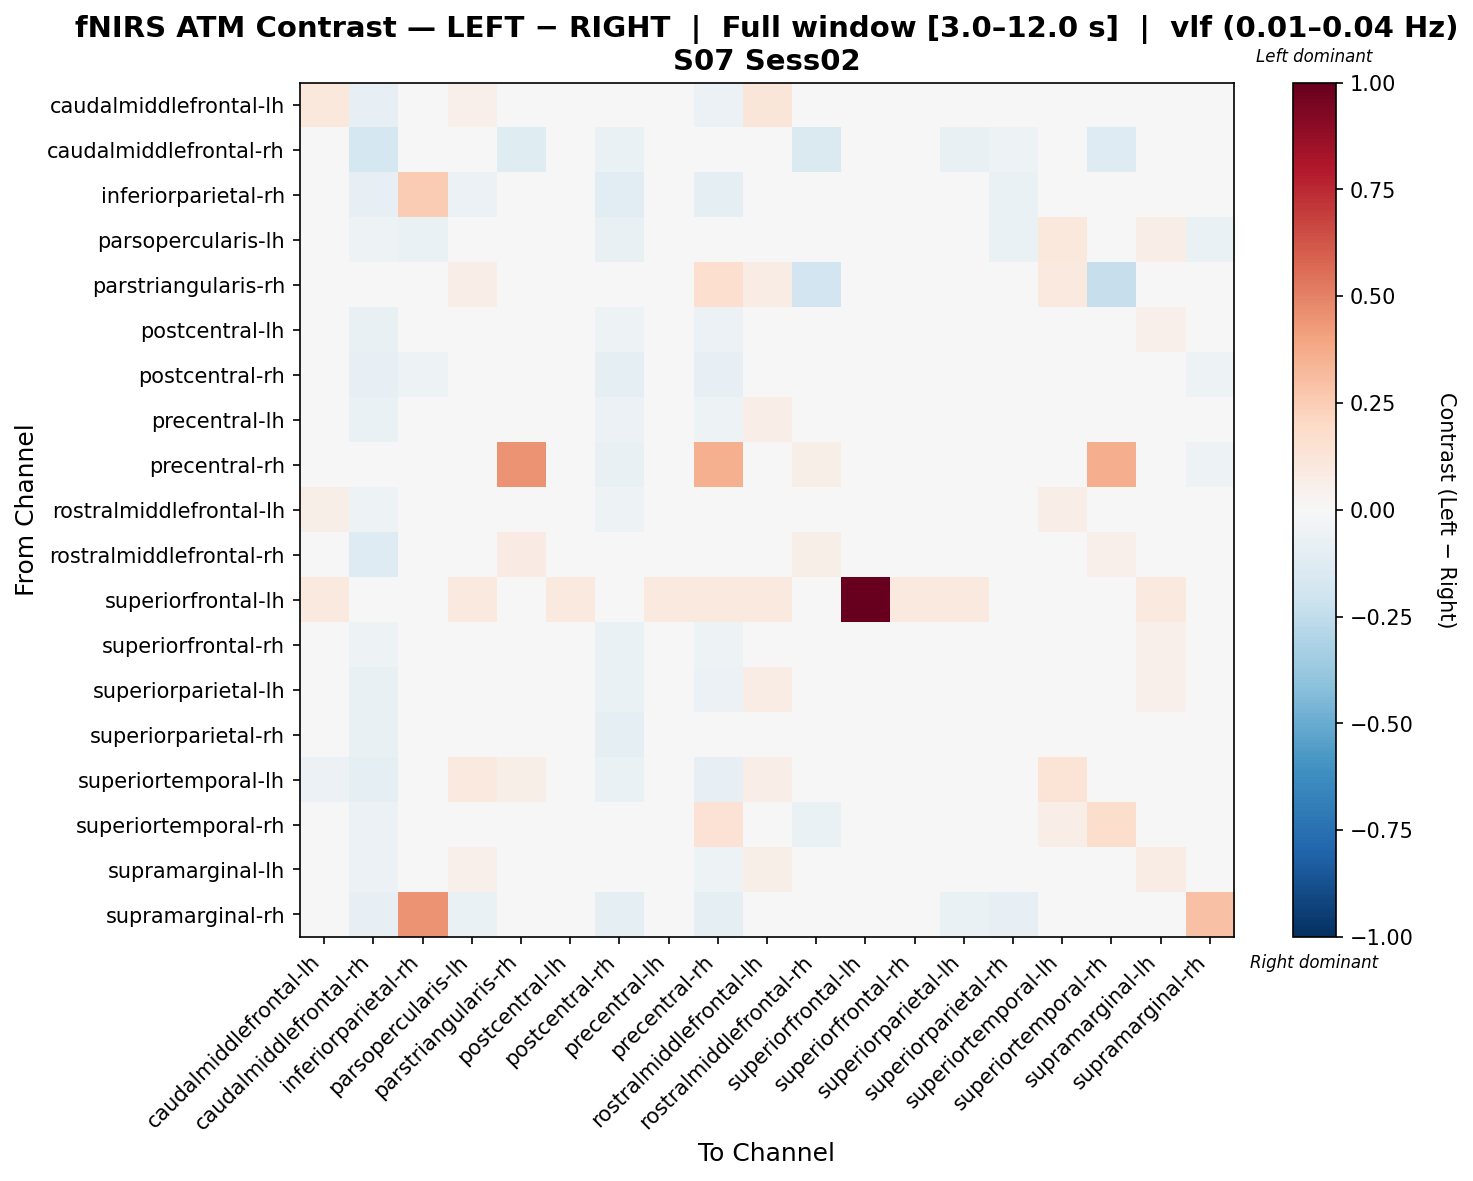

Data behind this chart, as committed beside it:
, caudalmiddlefrontal-lh, caudalmiddlefrontal-rh, inferiorparietal-rh, parsopercularis-lh, parstriangularis-rh, postcentral-lh, postcentral-rh, precentral-lh, precentral-rh, rostralmiddlefrontal-lh, rostralmiddlefrontal-rh, superiorfrontal-lh, superiorfrontal-rh, superiorparietal-lh, superiorparietal-rh, superiortemporal-lh, superiortemporal-rh, supramarginal-lh, supramarginal-rh
caudalmiddlefrontal-lh, 0.1082, -0.07954, 0.0, 0.05113, 0.0, -0.03262, -0.0473, -0.0006074, -0.05598, 0.1213, -0.0346, 0.004271, -0.004676, -0.002699, -0.01301, -0.0217, -0.01075, 0.03147, -0.0129
caudalmiddlefrontal-rh, -0.0469, -0.175, -0.03314, -0.02268, -0.1235, 0.01841, -0.06977, -0.04341, 0.03799, -0.03837, -0.1423, 0.0, 0.02171, -0.07326, -0.05058, -0.04535, -0.1322, 0.009497, -0.04361
inferiorparietal-rh, 0.03531, -0.08301, 0.2527, -0.05643, 0.0, 0.03531, -0.1136, 0.01347, -0.1005, 0.0003641, 0.03531, 0.0, -0.004005, -0.01274, -0.06954, 0.03531, 0.0, 0.03531, -0.003277
parsopercularis-lh, 0.04879, -0.05013, -0.07018, 0.01247, 0.04615, 0.02439, -0.07352, 0.04125, -0.03754, 0.02057, 0.04117, 0.004196, -0.01485, -0.02146, -0.06342, 0.1041, -0.004976, 0.06315, -0.07018
parstriangularis-rh, 0.0, -0.03126, 0.0, 0.06311, -0.0102, 0.0, 0.0, 0.02869, 0.1708, 0.07458, -0.1951, 0.0, 0.0, 0.0, 0.0, 0.09753, -0.2325, 0.03442, 0.0
postcentral-lh, -0.00643, -0.07087, 0.0, 0.04774, 0.0, 0.03296, -0.05025, 0.01405, -0.05489, 0.02255, -0.004073, 0.006066, 0.04524, -0.004859, -0.00771, 0.002066, -0.01142, 0.05352, -0.0137
postcentral-rh, 0.03886, -0.08152, -0.05368, 0.04483, 0.0, 0.03886, -0.09345, 0.02892, -0.0855, 0.03886, 0.04681, 0.0, 0.02494, 0.01699, 0.01301, 0.04681, -0.009941, 0.03886, -0.05368
precentral-lh, 0.007177, -0.06953, -0.01264, 0.04627, 0.02609, -0.02129, -0.059, 0.02933, -0.05438, 0.06277, 0.01915, 0.004349, 0.006639, 0.02193, -0.02475, 0.02771, -0.001838, 0.00888, -0.01686
precentral-rh, -0.008732, -0.02513, -0.04212, 0.03156, 0.4516, -0.02722, -0.07326, -0.0069, 0.3523, 0.01508, 0.06129, 0.01107, -0.006985, -0.02155, -0.03097, -0.03654, 0.3597, 0.0004259, -0.05128
rostralmiddlefrontal-lh, 0.05645, -0.05366, -0.01789, 0.01819, 0.04274, -0.02313, -0.05142, 0.01148, -0.04003, 0.03805, 0.003525, 0.003053, -0.02046, -0.002752, -0.03921, 0.06251, -0.005073, 0.03551, -0.01789
rostralmiddlefrontal-rh, -0.04492, -0.1322, 0.0, 0.04315, 0.08503, -0.03018, -0.04379, -0.0001055, -0.02633, 0.03215, 0.05882, 0.0, 0.004273, -0.0154, -0.01918, 0.0431, 0.05114, 0.007544, -0.01314
superiorfrontal-lh, 0.09524, 0.0, 0.0, 0.09524, 0.0, 0.09524, 0.0, 0.09524, 0.09524, 0.09524, 0.0, 1.0, 0.09524, 0.09524, 0.04762, 0.0, 0.0, 0.09524, 0.0
superiorfrontal-rh, 0.01004, -0.05015, -0.01814, 0.02323, 0.0, 0.02565, -0.06576, 0.01952, -0.05015, 0.03085, 0.0139, 0.005204, 0.01926, 0.01818, -0.03134, 0.02751, -0.01134, 0.05167, -0.01814
superiorparietal-lh, 0.03012, -0.07771, -0.02349, 0.02138, 0.0, -0.01205, -0.06325, 0.03373, -0.06235, 0.0768, 0.01446, 0.00512, 0.02771, 0.0253, -0.02831, 0.025, -0.009036, 0.0509, -0.03434
superiorparietal-rh, 0.04894, -0.07794, -0.04381, 0.03189, 0.0, 0.04894, -0.09499, 0.03676, -0.04864, 0.03189, 0.01964, 0.01465, 0.02458, 0.02215, -0.03395, 0.02694, -0.01218, 0.04894, -0.04381
superiortemporal-lh, -0.05928, -0.08629, 0.0, 0.09756, 0.05952, -0.04176, -0.06392, -0.0196, -0.0799, 0.0656, 0.0171, 0.0, -0.01233, -0.02589, -0.02964, 0.1382, 0.03958, 0.02019, -0.01918
superiortemporal-rh, -0.03175, -0.05661, 0.0, 0.004535, 0.00208, -0.03175, -0.03175, -0.01134, 0.1407, -0.01134, -0.0651, 0.0, -0.03175, -0.03175, -0.03175, 0.06349, 0.177, -0.03175, -0.02116
supramarginal-lh, 0.009723, -0.06092, 0.0, 0.05129, 0.01671, -0.01939, -0.0473, -0.01605, -0.05447, 0.05723, -0.005771, 0.003342, 0.003296, -0.008177, -0.01673, 0.03505, -0.01075, 0.07581, -0.0129
supramarginal-rh, -0.02636, -0.08568, 0.4519, -0.06261, 0.0, -0.02636, -0.09557, -0.03625, -0.09886, -0.03625, -0.02636, 0.0, -0.03625, -0.06261, -0.08568, -0.02636, -0.01648, -0.02636, 0.2961
